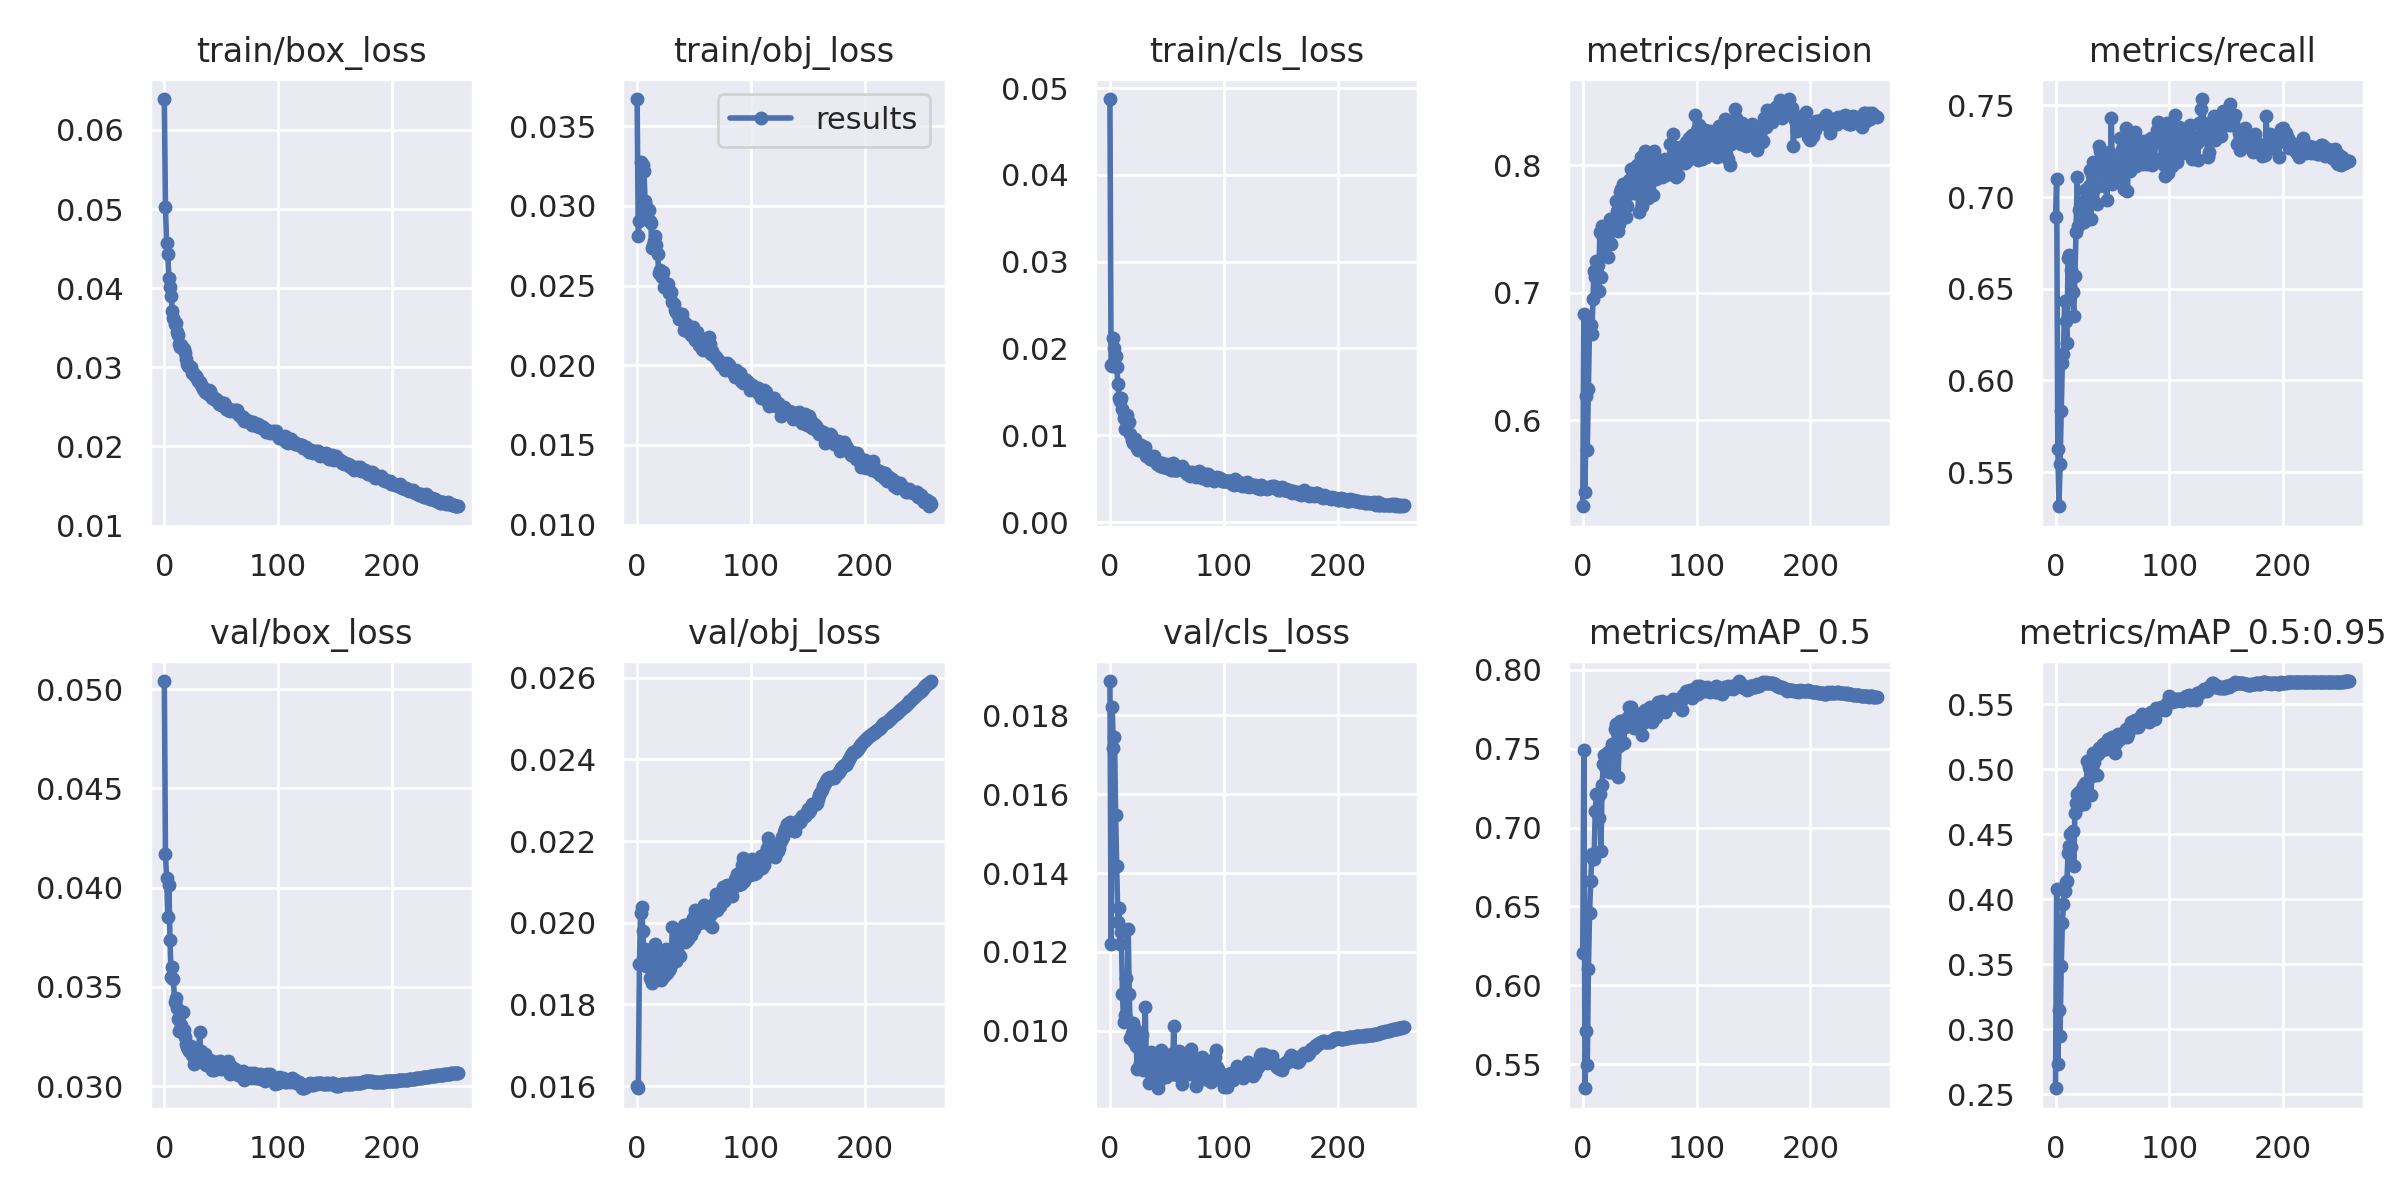

The data file committed next to this chart (first rows):
epoch, train/box_loss, train/obj_loss, train/cls_loss, metrics/precision, metrics/recall, metrics/mAP_0.5, metrics/mAP_0.5:0.95, val/box_loss, val/obj_loss, val/cls_loss, x/lr0, x/lr1, x/lr2
0, 0.0639, 0.0367, 0.04875, 0.5323, 0.689, 0.6206, 0.2546, 0.05041, 0.01601, 0.01887, 0.00313, 0.00313, 0.07183
1, 0.0502, 0.02811, 0.01808, 0.683, 0.7097, 0.7495, 0.4079, 0.0417, 0.01595, 0.01221, 0.00627, 0.00627, 0.04357
2, 0.0457, 0.02907, 0.01796, 0.5436, 0.5627, 0.5348, 0.273, 0.04047, 0.01899, 0.01822, 0.009409, 0.009409, 0.01531
3, 0.04437, 0.03275, 0.02122, 0.6189, 0.5314, 0.5708, 0.3145, 0.0385, 0.02025, 0.01717, 0.009998, 0.009998, 0.009998
4, 0.04128, 0.03239, 0.02003, 0.5768, 0.5543, 0.5497, 0.2948, 0.04016, 0.02038, 0.01744, 0.009998, 0.009998, 0.009998
5, 0.04017, 0.03256, 0.01916, 0.6243, 0.5834, 0.6104, 0.3487, 0.03735, 0.0198, 0.01548, 0.009996, 0.009996, 0.009996
6, 0.03906, 0.03219, 0.0179, 0.6745, 0.6093, 0.646, 0.3815, 0.03551, 0.01914, 0.01417, 0.009994, 0.009994, 0.009994
7, 0.03717, 0.03029, 0.01591, 0.6746, 0.6143, 0.666, 0.3966, 0.03599, 0.01936, 0.01276, 0.009991, 0.009991, 0.009991
8, 0.03625, 0.03, 0.01427, 0.6673, 0.6433, 0.6832, 0.406, 0.03539, 0.01893, 0.01312, 0.009988, 0.009988, 0.009988
9, 0.03541, 0.02962, 0.01397, 0.6952, 0.6325, 0.6801, 0.4135, 0.03423, 0.01904, 0.0122, 0.009984, 0.009984, 0.009984
10, 0.03566, 0.02976, 0.01428, 0.7173, 0.6203, 0.6803, 0.4137, 0.03447, 0.01929, 0.01251, 0.00998, 0.00998, 0.00998
11, 0.03452, 0.02902, 0.01303, 0.7122, 0.667, 0.7105, 0.4354, 0.03394, 0.01865, 0.01093, 0.009975, 0.009975, 0.009975
12, 0.03408, 0.02893, 0.01197, 0.7249, 0.6683, 0.7213, 0.4407, 0.0334, 0.01897, 0.01023, 0.00997, 0.00997, 0.00997
13, 0.03297, 0.02737, 0.01076, 0.7219, 0.6663, 0.7199, 0.4498, 0.03277, 0.01851, 0.01041, 0.009964, 0.009964, 0.009964
14, 0.03261, 0.02757, 0.01163, 0.7016, 0.6601, 0.7064, 0.4401, 0.03361, 0.01926, 0.01135, 0.009958, 0.009958, 0.009958
15, 0.03277, 0.02779, 0.01231, 0.7479, 0.6481, 0.7214, 0.4523, 0.03308, 0.01873, 0.01027, 0.009952, 0.009952, 0.009952
16, 0.03246, 0.02813, 0.01146, 0.7121, 0.6352, 0.6853, 0.4255, 0.03374, 0.01947, 0.01259, 0.009945, 0.009945, 0.009945
17, 0.03225, 0.02752, 0.01154, 0.7521, 0.6569, 0.7271, 0.4664, 0.03283, 0.01916, 0.01094, 0.009937, 0.009937, 0.009937
18, 0.03179, 0.02696, 0.01019, 0.7439, 0.681, 0.74, 0.4738, 0.0325, 0.01884, 0.009824, 0.009929, 0.009929, 0.009929
19, 0.03104, 0.02576, 0.00942, 0.732, 0.7108, 0.7461, 0.4807, 0.03212, 0.019, 0.00995, 0.00992, 0.00992, 0.00992
20, 0.03045, 0.02598, 0.009108, 0.7476, 0.6844, 0.7369, 0.4719, 0.03195, 0.01903, 0.0102, 0.009911, 0.009911, 0.009911
21, 0.03019, 0.02566, 0.009325, 0.7528, 0.6927, 0.7472, 0.4824, 0.03189, 0.01861, 0.009705, 0.009902, 0.009902, 0.009902
22, 0.03015, 0.02555, 0.009616, 0.7284, 0.6976, 0.7412, 0.4801, 0.03177, 0.01878, 0.01004, 0.009892, 0.009892, 0.009892
23, 0.03005, 0.02585, 0.008837, 0.74, 0.6891, 0.7355, 0.4755, 0.03204, 0.01904, 0.009612, 0.009881, 0.009881, 0.009881
24, 0.02934, 0.02489, 0.008521, 0.7579, 0.6918, 0.749, 0.4874, 0.03156, 0.0187, 0.009043, 0.00987, 0.00987, 0.00987
25, 0.02928, 0.0249, 0.008287, 0.7385, 0.6865, 0.7355, 0.4729, 0.03192, 0.01935, 0.00968, 0.009859, 0.009859, 0.009859
26, 0.0291, 0.02494, 0.008438, 0.7515, 0.704, 0.7528, 0.4892, 0.03111, 0.01876, 0.009179, 0.009847, 0.009847, 0.009847
27, 0.02891, 0.0251, 0.008828, 0.7562, 0.696, 0.7454, 0.4861, 0.03179, 0.01909, 0.009783, 0.009834, 0.009834, 0.009834
28, 0.02894, 0.02453, 0.008552, 0.759, 0.6993, 0.7627, 0.5063, 0.0313, 0.01883, 0.009885, 0.009821, 0.009821, 0.009821
29, 0.02866, 0.02459, 0.008665, 0.772, 0.7061, 0.7657, 0.5013, 0.0313, 0.0189, 0.009017, 0.009808, 0.009808, 0.009808
30, 0.02828, 0.02457, 0.008258, 0.7641, 0.7146, 0.7606, 0.4993, 0.03135, 0.01922, 0.009065, 0.009794, 0.009794, 0.009794
31, 0.02809, 0.02398, 0.008639, 0.7489, 0.6881, 0.7318, 0.4799, 0.03275, 0.0199, 0.0106, 0.00978, 0.00978, 0.00978
32, 0.02782, 0.02385, 0.007557, 0.754, 0.7122, 0.752, 0.4946, 0.03176, 0.01939, 0.009067, 0.009765, 0.009765, 0.009765
33, 0.02769, 0.02345, 0.007633, 0.7791, 0.7193, 0.7674, 0.5128, 0.03124, 0.01941, 0.009078, 0.00975, 0.00975, 0.00975
34, 0.02732, 0.02334, 0.007569, 0.7816, 0.7102, 0.7651, 0.5055, 0.03122, 0.01905, 0.008686, 0.009734, 0.009734, 0.009734
35, 0.02723, 0.0233, 0.007298, 0.7851, 0.705, 0.7671, 0.5104, 0.0313, 0.01932, 0.00919, 0.009718, 0.009718, 0.009718
36, 0.02684, 0.02321, 0.007563, 0.773, 0.6965, 0.7535, 0.4953, 0.03162, 0.01963, 0.009475, 0.009701, 0.009701, 0.009701
37, 0.02685, 0.02288, 0.007387, 0.7705, 0.719, 0.764, 0.5116, 0.03108, 0.01969, 0.008927, 0.009684, 0.009684, 0.009684
38, 0.02661, 0.02291, 0.007142, 0.7598, 0.7279, 0.7686, 0.5166, 0.0313, 0.01918, 0.009169, 0.009666, 0.009666, 0.009666
39, 0.02717, 0.02324, 0.007607, 0.7678, 0.7252, 0.7674, 0.5139, 0.03123, 0.01962, 0.009305, 0.009648, 0.009648, 0.009648
40, 0.027, 0.02279, 0.007106, 0.7806, 0.7208, 0.7703, 0.5166, 0.03131, 0.01956, 0.008887, 0.00963, 0.00963, 0.00963
41, 0.02652, 0.02221, 0.006699, 0.789, 0.7211, 0.7765, 0.5149, 0.03129, 0.01994, 0.009055, 0.009611, 0.009611, 0.009611
42, 0.02614, 0.02262, 0.006734, 0.7973, 0.7135, 0.7766, 0.5194, 0.03083, 0.01953, 0.008545, 0.009592, 0.009592, 0.009592
43, 0.02626, 0.02259, 0.006722, 0.7881, 0.7063, 0.7687, 0.516, 0.03097, 0.01955, 0.008742, 0.009572, 0.009572, 0.009572
44, 0.02595, 0.02212, 0.006462, 0.7787, 0.7122, 0.7653, 0.5153, 0.03083, 0.01993, 0.009059, 0.009551, 0.009551, 0.009551
45, 0.02601, 0.02245, 0.006819, 0.7946, 0.6984, 0.7632, 0.5163, 0.0312, 0.01961, 0.009526, 0.009531, 0.009531, 0.009531
46, 0.02578, 0.02211, 0.006798, 0.7872, 0.7188, 0.7728, 0.5229, 0.0312, 0.02, 0.009251, 0.00951, 0.00951, 0.00951
47, 0.02576, 0.02189, 0.006332, 0.7783, 0.7248, 0.7687, 0.5185, 0.03108, 0.0197, 0.008952, 0.009488, 0.009488, 0.009488
48, 0.02534, 0.02218, 0.006358, 0.8005, 0.7075, 0.7697, 0.5182, 0.03092, 0.01994, 0.008852, 0.009466, 0.009466, 0.009466
49, 0.02557, 0.02238, 0.00663, 0.7631, 0.743, 0.7694, 0.5221, 0.03125, 0.02011, 0.008831, 0.009443, 0.009443, 0.009443
50, 0.02526, 0.02199, 0.006182, 0.8013, 0.7069, 0.7717, 0.525, 0.03086, 0.01984, 0.008941, 0.009421, 0.009421, 0.009421
51, 0.02521, 0.02156, 0.006382, 0.8068, 0.7115, 0.7708, 0.5249, 0.03108, 0.02031, 0.009053, 0.009397, 0.009397, 0.009397
52, 0.02551, 0.02195, 0.006628, 0.7683, 0.7189, 0.7588, 0.5122, 0.03114, 0.02, 0.009226, 0.009373, 0.009373, 0.009373
53, 0.02523, 0.02205, 0.006671, 0.7766, 0.7209, 0.7665, 0.5203, 0.03114, 0.02004, 0.009224, 0.009349, 0.009349, 0.009349
54, 0.02474, 0.0213, 0.006043, 0.7908, 0.7205, 0.7722, 0.5239, 0.03117, 0.01998, 0.009417, 0.009324, 0.009324, 0.009324
55, 0.02486, 0.02152, 0.006774, 0.8113, 0.7112, 0.7746, 0.5271, 0.03103, 0.02017, 0.008909, 0.0093, 0.0093, 0.0093
56, 0.02466, 0.02168, 0.006008, 0.7822, 0.7184, 0.7688, 0.5229, 0.03125, 0.02009, 0.01013, 0.009274, 0.009274, 0.009274
57, 0.02458, 0.02102, 0.005945, 0.7744, 0.7322, 0.7721, 0.5231, 0.03073, 0.02012, 0.009273, 0.009248, 0.009248, 0.009248
58, 0.02445, 0.02095, 0.006018, 0.7798, 0.7259, 0.7733, 0.526, 0.03059, 0.02003, 0.009101, 0.009222, 0.009222, 0.009222
59, 0.02458, 0.02143, 0.005973, 0.7968, 0.7255, 0.7763, 0.5252, 0.03099, 0.02044, 0.008873, 0.009195, 0.009195, 0.009195
... 199 more rows
